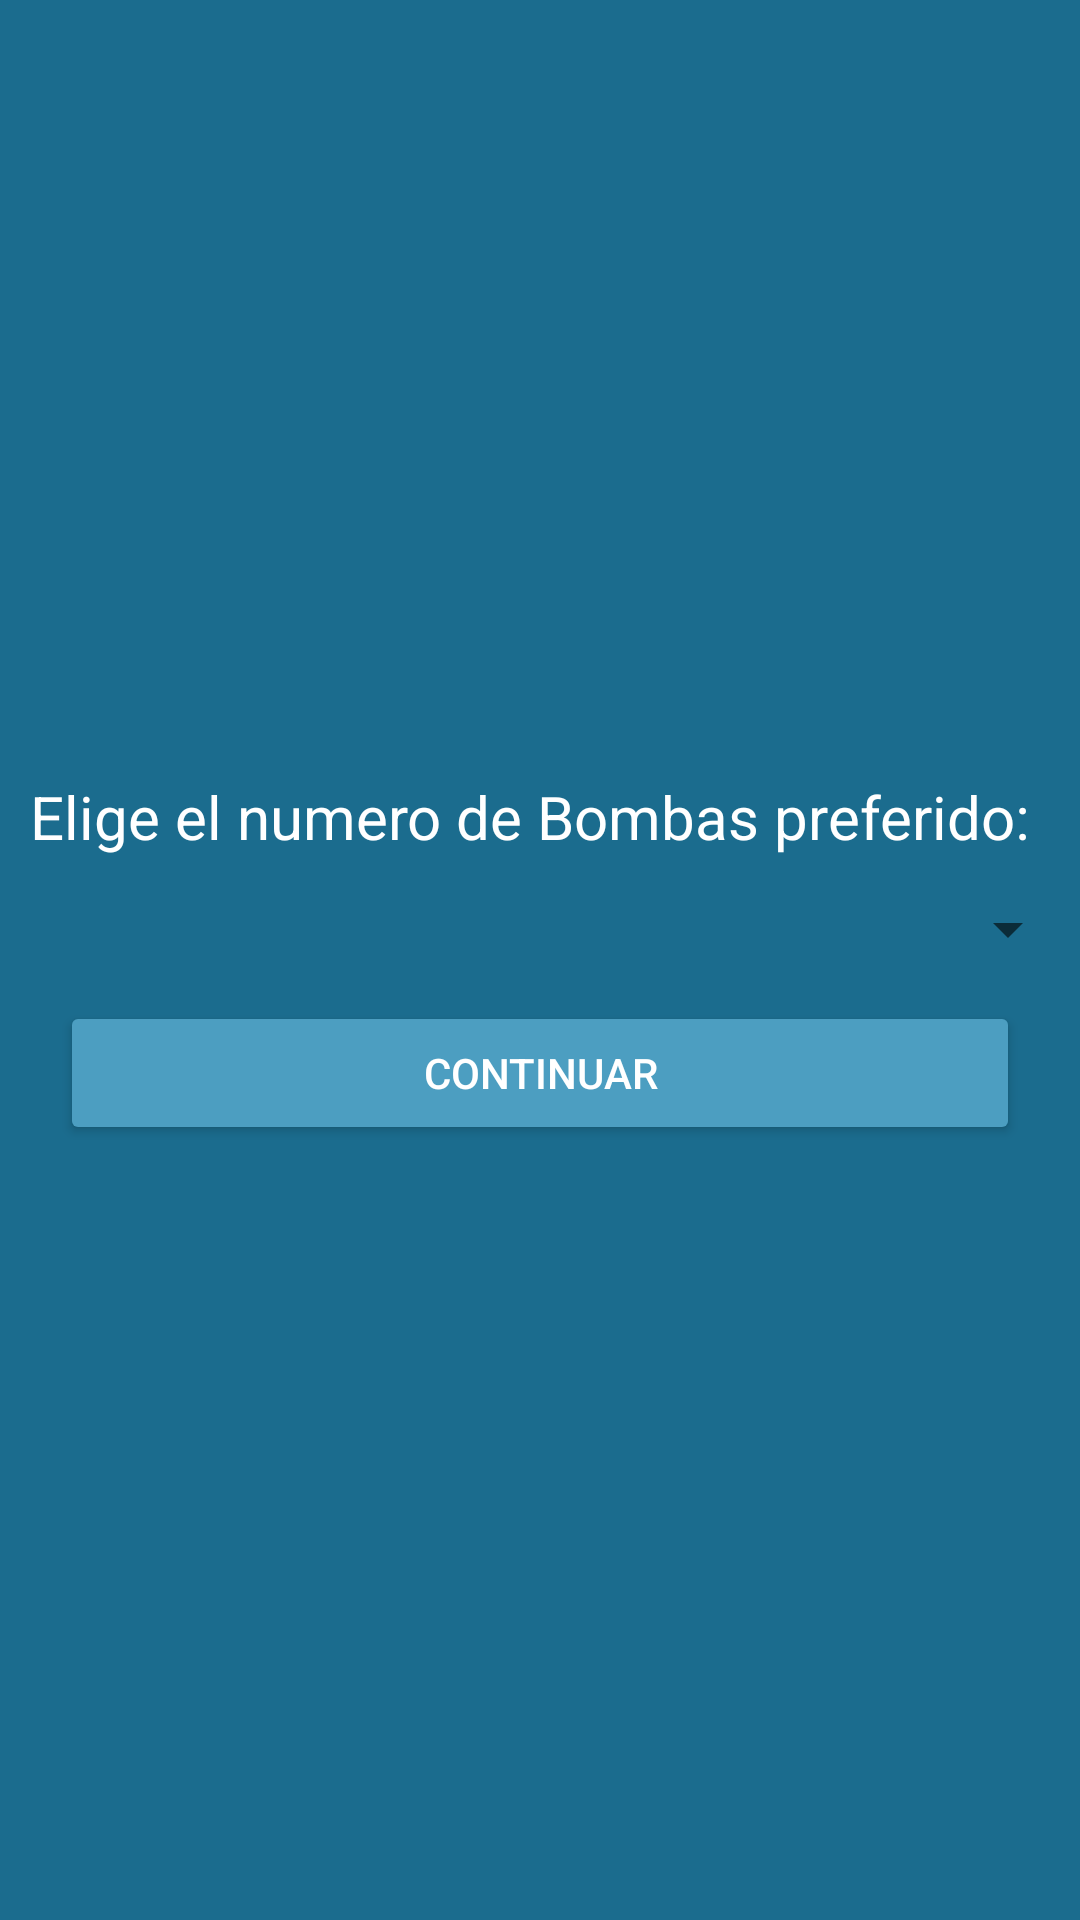

Reconstruct the res/layout file that produces this screen, plus the resources it refers to.
<!-- AndroidManifest.xml: application theme Theme.BatallaNaval -->
<!-- res/layout/activity_barcossolo.xml -->
<?xml version="1.0" encoding="utf-8"?>
<androidx.constraintlayout.widget.ConstraintLayout xmlns:android="http://schemas.android.com/apk/res/android"
    xmlns:app="http://schemas.android.com/apk/res-auto"
    xmlns:tools="http://schemas.android.com/tools"
    android:layout_width="match_parent"
    android:layout_height="match_parent"
    tools:context=".barcossolo"
    android:background="#1B6C8E">
    <LinearLayout
        android:layout_width="match_parent"
        android:layout_height="wrap_content"
        android:orientation="vertical"
        app:layout_constraintBottom_toBottomOf="parent"
        app:layout_constraintEnd_toEndOf="parent"
        app:layout_constraintStart_toStartOf="parent"
        app:layout_constraintTop_toTopOf="parent">

        <TextView
            android:layout_marginLeft="10dp"
            android:layout_width="match_parent"
            android:layout_height="wrap_content"
            android:text="Elige el numero de Bombas preferido:"
            android:textColor="@color/white"
            android:textSize="20dp"/>

        <Spinner
            android:id="@+id/num_bombas"
            android:layout_width="match_parent"
            android:layout_height="wrap_content"
            android:minHeight="48dp"
            tools:layout_editor_absoluteX="1dp"
            tools:layout_editor_absoluteY="112dp"
            android:textColor="#4C9EC1"/>

        <Button
            android:id="@+id/continuar"
            android:layout_width="match_parent"
            android:layout_height="wrap_content"
            android:textColor="@color/white"
            android:backgroundTint="#4C9EC1"
            android:text="Continuar"
            android:layout_marginLeft="20dp"
            android:layout_marginRight="20dp"/>
    </LinearLayout>
</androidx.constraintlayout.widget.ConstraintLayout>
<!-- resources referenced by this layout -->
<resources>
  <style name="Theme.BatallaNaval" parent="Theme.MaterialComponents.DayNight.DarkActionBar">
          
          <item name="colorPrimary">@color/purple_500</item>
          <item name="colorPrimaryVariant">@color/purple_700</item>
          <item name="colorOnPrimary">@color/white</item>
          
          <item name="colorSecondary">@color/teal_200</item>
          <item name="colorSecondaryVariant">@color/teal_700</item>
          <item name="colorOnSecondary">@color/black</item>
          
          <item name="android:statusBarColor" tools:targetApi="l">?attr/colorPrimaryVariant</item>
          
      </style>
  <!-- not gathered from this repository: default colours our renderer supplied (Android Studio template values) -->
  <color name="purple_500">#FF6200EE</color>
  <color name="purple_700">#FF3700B3</color>
  <color name="teal_200">#FF03DAC5</color>
  <color name="teal_700">#FF018786</color>
  <color name="black">#FF000000</color>
  <color name="white">#FFFFFFFF</color>
</resources>
